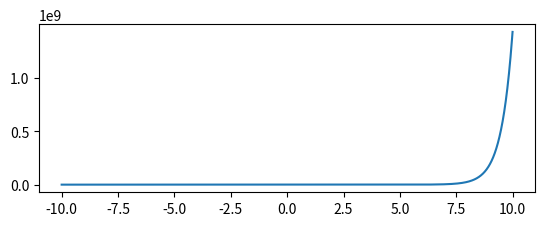

Reproduce this figure in Python.
# -*- coding: utf-8 -*-
import numpy as np
import matplotlib.pyplot as plt
from pylab import *
t=np.arange(-10.0, 10.0, 0.01)
y=np.exp(t*2)*3
plt.figure(1)
plt.subplot(211)
plt.plot(t, y)
show()